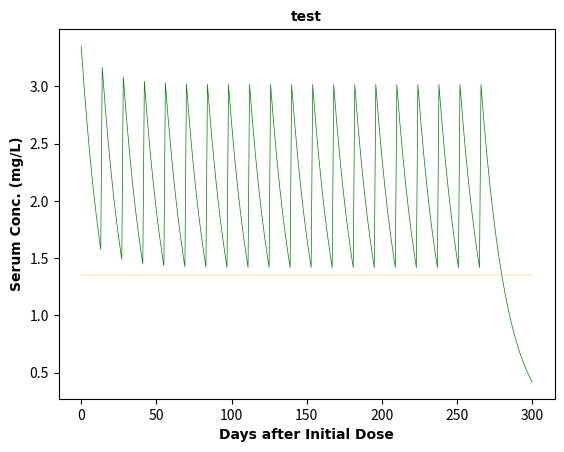

This chart was generated by the following Python code:
import math
import numpy as np
import matplotlib.pyplot as plt
import matplotlib.widgets

'''
TASKS:
- Create Github repo*
- Implement modular method of solving maintenance function*
- Correct the Ab release formula to account for varying release timings and dosages*
- Create GUI with sliders for 3 params
    - I_dose mass
    - M_dose mass
    - M_dose time
- Add calculate button to GUI to pass params and create graph
- Create graph legend and labels for readability
- Write data to an Excel


MAYBE:
- Add functionality to calculate optimal dose given params
- Implement/model multi-dose dosing schedules
    - Include added dose at a different time (non-initial)
    - Can feasibly do an incremental model where each dose is added to the graph one by one, then include a button to clear graph
- Correct the summation function to continuous integral of times
    - Workaround: Change the units of time to seconds instead of days for all calculations (functions will be same), then correct back to days when graphed
- Correct prop_factor, plasma_vol, and Ab_release_rate as data comes in (remove assumptions)

'''

def M(Ab_total, final_day, start_day=0):

    #calculating rate of antibody release (mg/L/day)
    release_coeff = Ab_total/plasma_vol*prop_factor/final_day
    print("Ab release (mg/day):", release_coeff*plasma_vol)

    M_clear = lambda t: release_coeff*np.exp(-0.036*t)

    M_y = np.zeros(len(x))
    for i in range(1,len(x)):
        if x[i] <= final_day:
            M_y[i:] += M_clear(x)[:-i]

    if start_day != 0:
        M_y = np.pad(M_y, (start_day,0))[:-start_day]

    #print(M_y)
    return M_y

def I(bolus_dose, start_day=0):
    #define bolus injection population over time
    I_clear = lambda t, dose: dose/plasma_vol*prop_factor*np.exp(-0.058*t) #based on 130mg induction / 2.75 * 0.922 = 43.6
    
    I_y = I_clear(x, bolus_dose)
    
    if start_day != 0:
        I_y = np.pad(I_y, (start_day,0))[:-start_day]

    #print(I_y)
    return I_y

#scalable variable definition
#Ab_total = 20
#final_day = 150
#bolus_dose = 0

#constant variable definition
prop_factor = 0.922
plasma_vol = 2.75
threshold = 1.35

#graphing variables
inc = 1
days = 300

x = np.arange(0,days+inc, inc)

#CHANGE THIS
t = I(0)
for i in range(20):
    t += I(5, start_day = 14*i)
y = I(5) + t

#print(y)

#plotting
hfont = {'fontname': 'Arial', 'weight': 'bold', 'size': 10}

ax, fig = plt.subplots(1,1)

#fig.set_size_inches(15, 10)
plt.title("test", **hfont)
plt.ylabel("Serum Conc. (mg/L)", **hfont)
plt.xlabel("Days after Initial Dose", **hfont)
plt.plot(x, y, color = 'green', linewidth = 0.5)
#plt.plot(np.ones(math.ceil(max(y))-math.floor(min(y))+1)*14, np.arange(math.floor(min(y)), math.ceil(max(y))+1), color = 'red', linewidth = 0.2)
#plt.plot(np.ones(math.ceil(max(y)))*7, np.arange(math.ceil(max(y))), color = 'red', linewidth = 0.2)
plt.plot(x, np.ones(len(x))*threshold, color = 'orange', linewidth = 0.25)
plt.show()